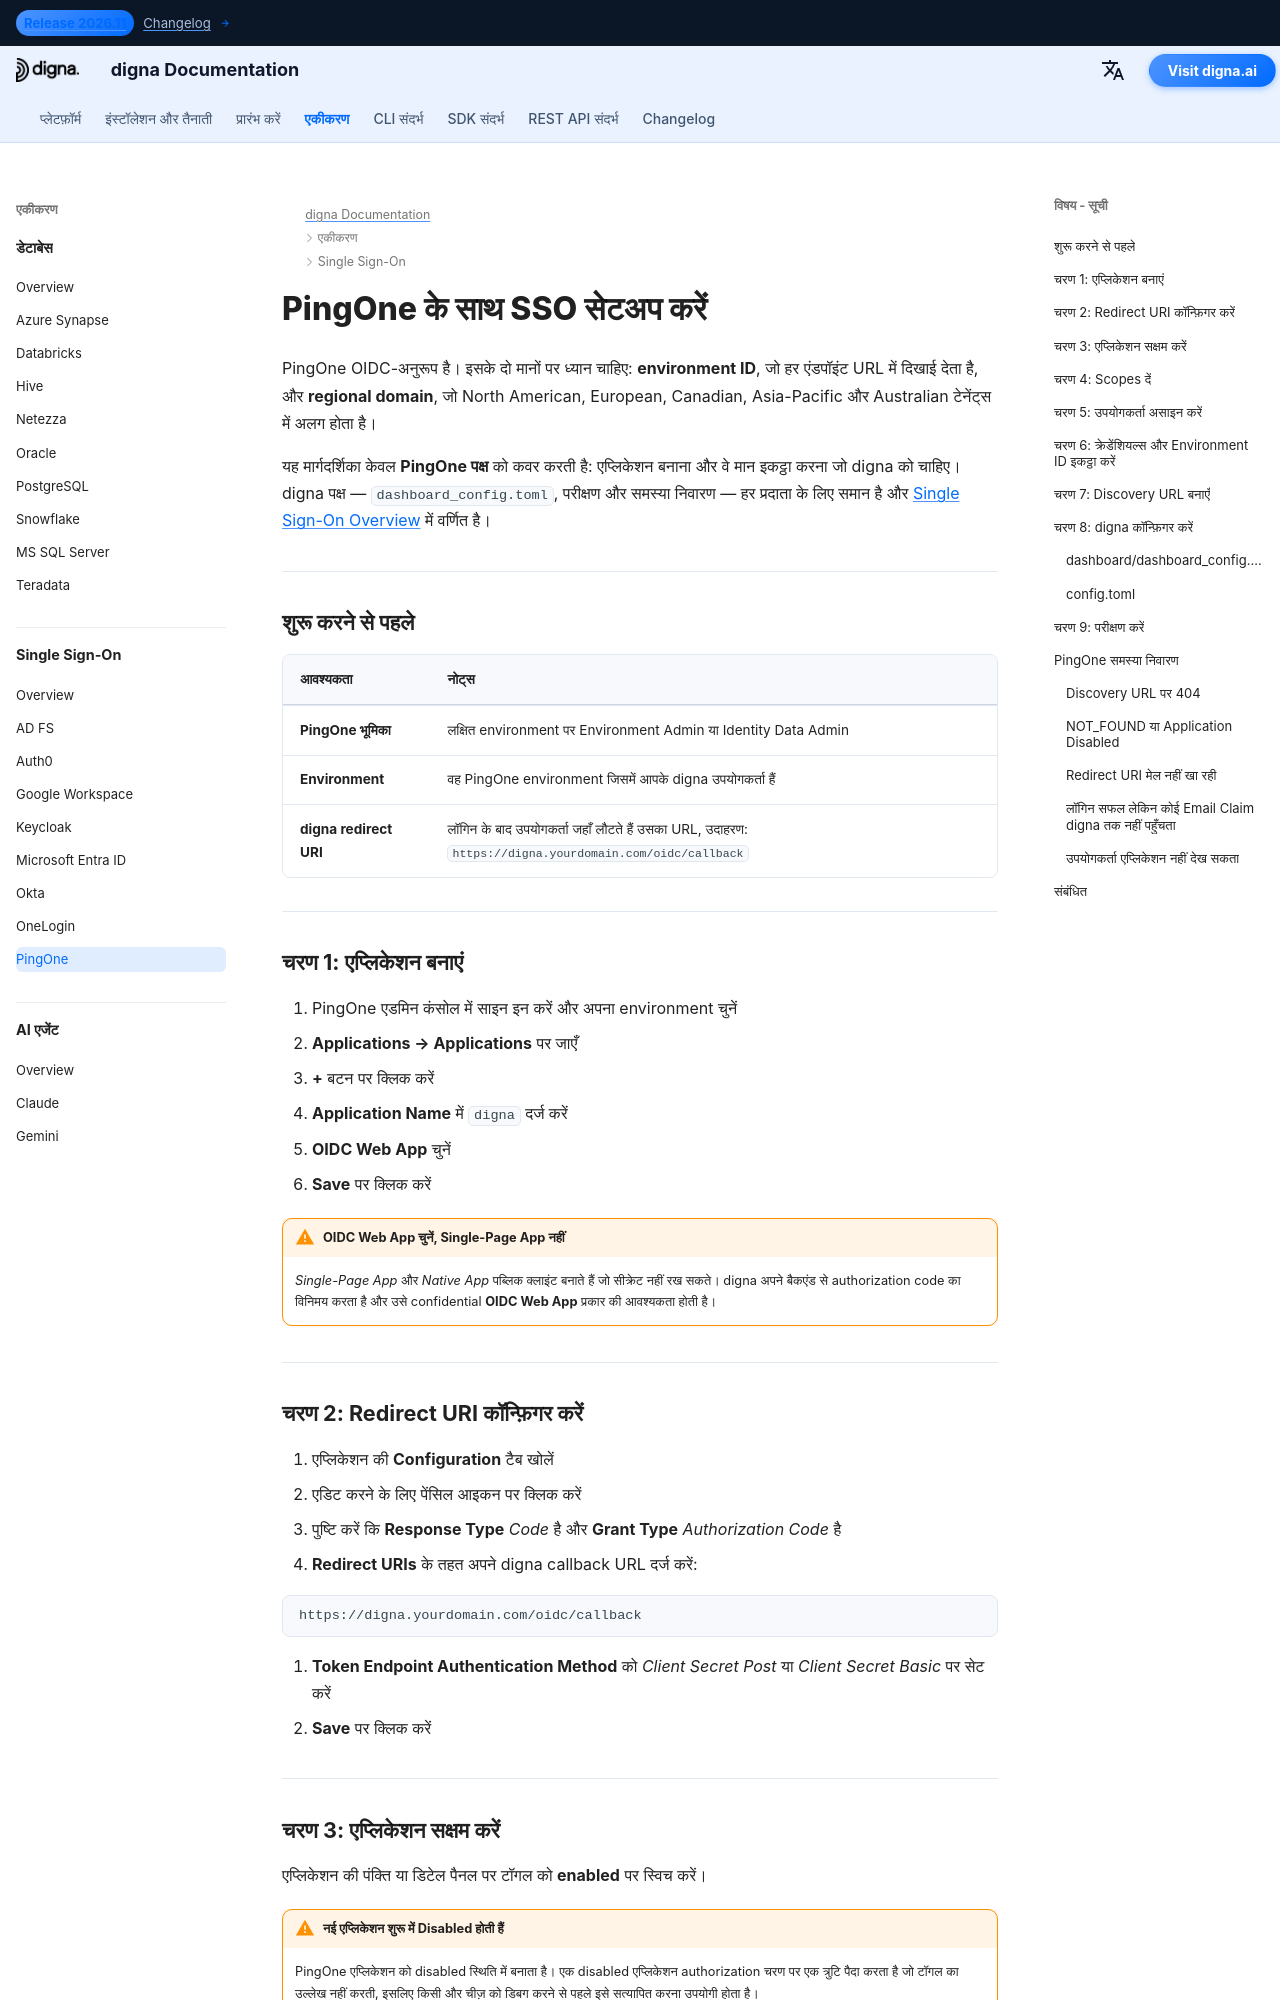

repository: dignaai/digna-docs · page: hi/sso/pingone_sso_guide/index.html · generator: mkdocs

---
title: PingOne SSO – सिंगल साइन-ऑन एकीकरण | digna दस्तावेज़
description: OpenID Connect का उपयोग करके PingOne के साथ digna के लिए सिंगल साइन-ऑन कॉन्फ़िगर करें — OIDC वेब ऐप सेटअप, रीडायरेक्ट URIs, क्लाइंट क्रेडेंशियल, environment ID, क्षेत्रीय डोमेनों और मिलती-जुलती digna कॉन्फ़िगरेशन।
image: /assets/logo_square.png
keywords: digna sso, pingone sso, ping identity, pingone oidc, environment id, openid connect, enterprise authentication
---

# PingOne के साथ SSO सेटअप करें

PingOne OIDC-अनुरूप है। इसके दो मानों पर ध्यान चाहिए: **environment ID**, जो हर एंडपॉइंट URL में दिखाई देता है, और **regional domain**, जो North American, European, Canadian, Asia-Pacific और Australian टेनेंट्स में अलग होता है।

यह मार्गदर्शिका केवल **PingOne पक्ष** को कवर करती है: एप्लिकेशन बनाना और वे मान इकट्ठा करना जो digna को चाहिए। digna पक्ष — `dashboard_config.toml`, परीक्षण और समस्या निवारण — हर प्रदाता के लिए समान है और [Single Sign-On Overview](overview.md) में वर्णित है।

---

## शुरू करने से पहले

| आवश्यकता | नोट्स |
|---|---|
| **PingOne भूमिका** | लक्षित environment पर Environment Admin या Identity Data Admin |
| **Environment** | वह PingOne environment जिसमें आपके digna उपयोगकर्ता हैं |
| **digna redirect URI** | लॉगिन के बाद उपयोगकर्ता जहाँ लौटते हैं उसका URL, उदाहरण: `https://digna.yourdomain.com/oidc/callback` |

---

## चरण 1: एप्लिकेशन बनाएं

1. PingOne एडमिन कंसोल में साइन इन करें और अपना environment चुनें
2. **Applications → Applications** पर जाएँ
3. **+** बटन पर क्लिक करें
4. **Application Name** में `digna` दर्ज करें
5. **OIDC Web App** चुनें
6. **Save** पर क्लिक करें

!!! warning "OIDC Web App चुनें, Single-Page App नहीं"

    *Single-Page App* और *Native App* पब्लिक क्लाइंट बनाते हैं जो सीक्रेट नहीं रख सकते। digna अपने बैकएंड से authorization code का विनिमय करता है और उसे confidential **OIDC Web App** प्रकार की आवश्यकता होती है।

---
